Dataset: Vision (GitHub, ranfisr/Vision). Classes: LLENO, MEDIO, VACIO.

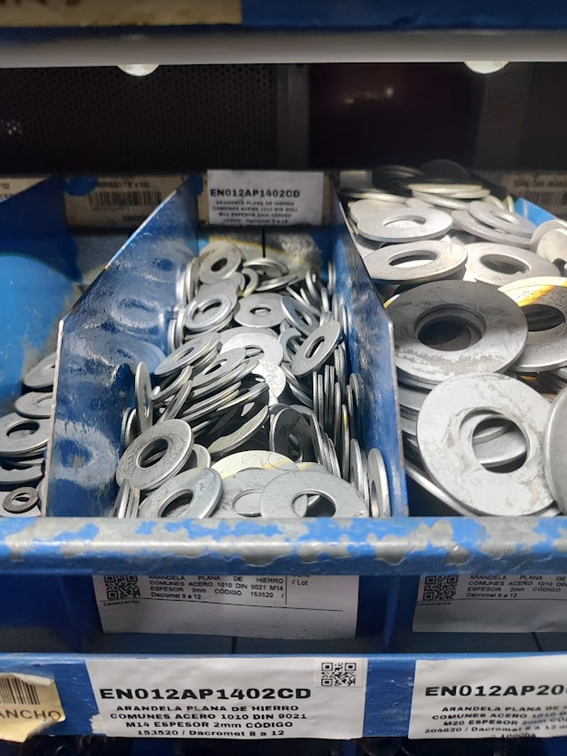
Label: MEDIO

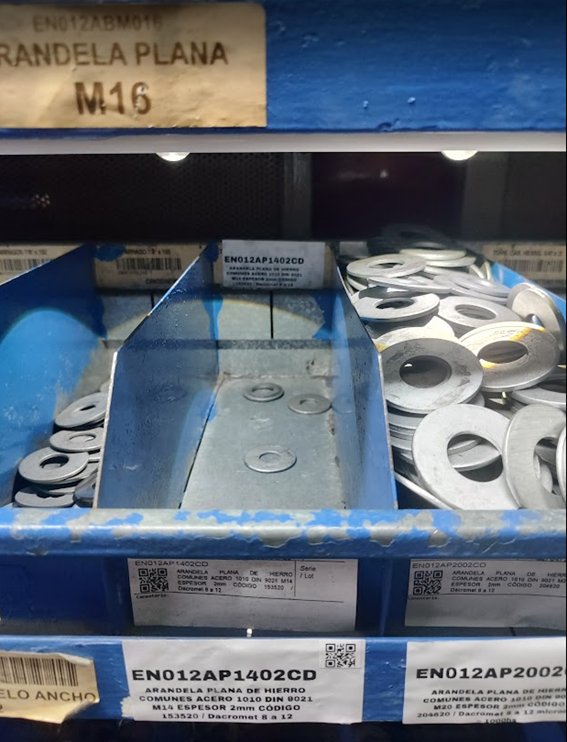
Label: VACIO

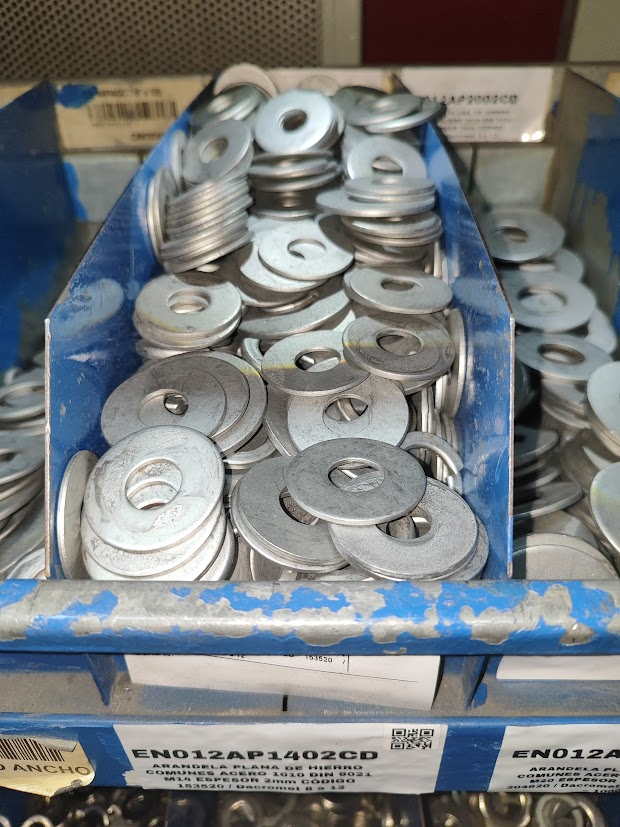
Label: LLENO

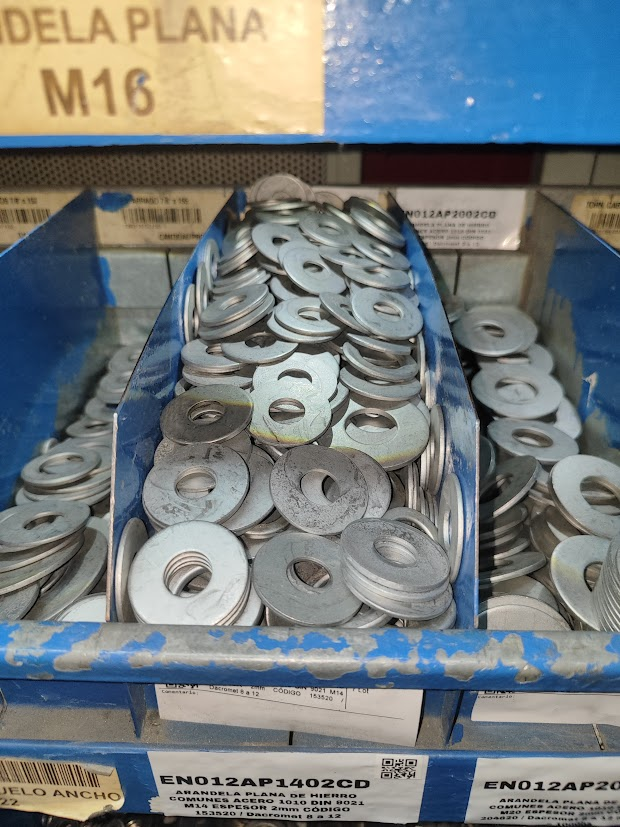
Label: LLENO

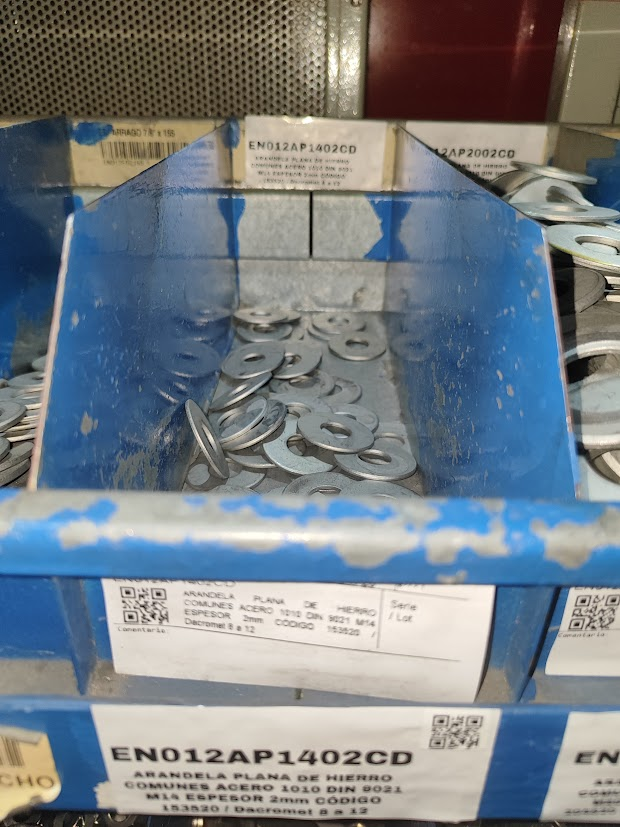
Label: VACIO

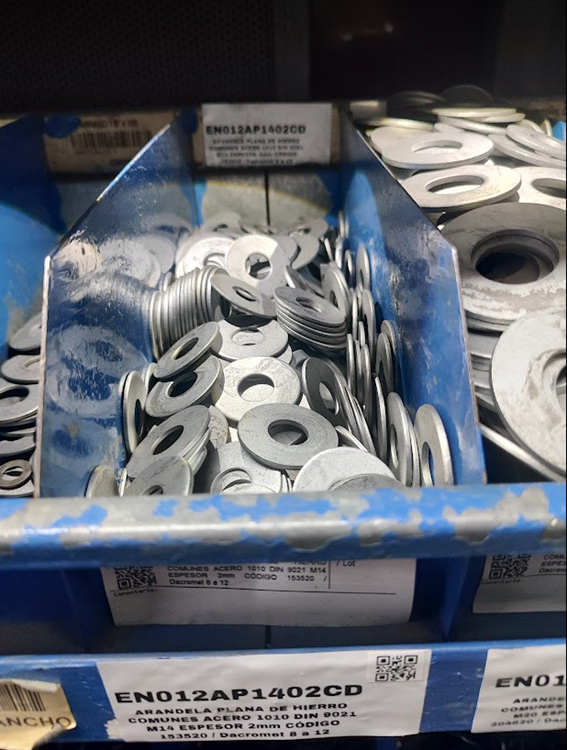
Label: MEDIO
